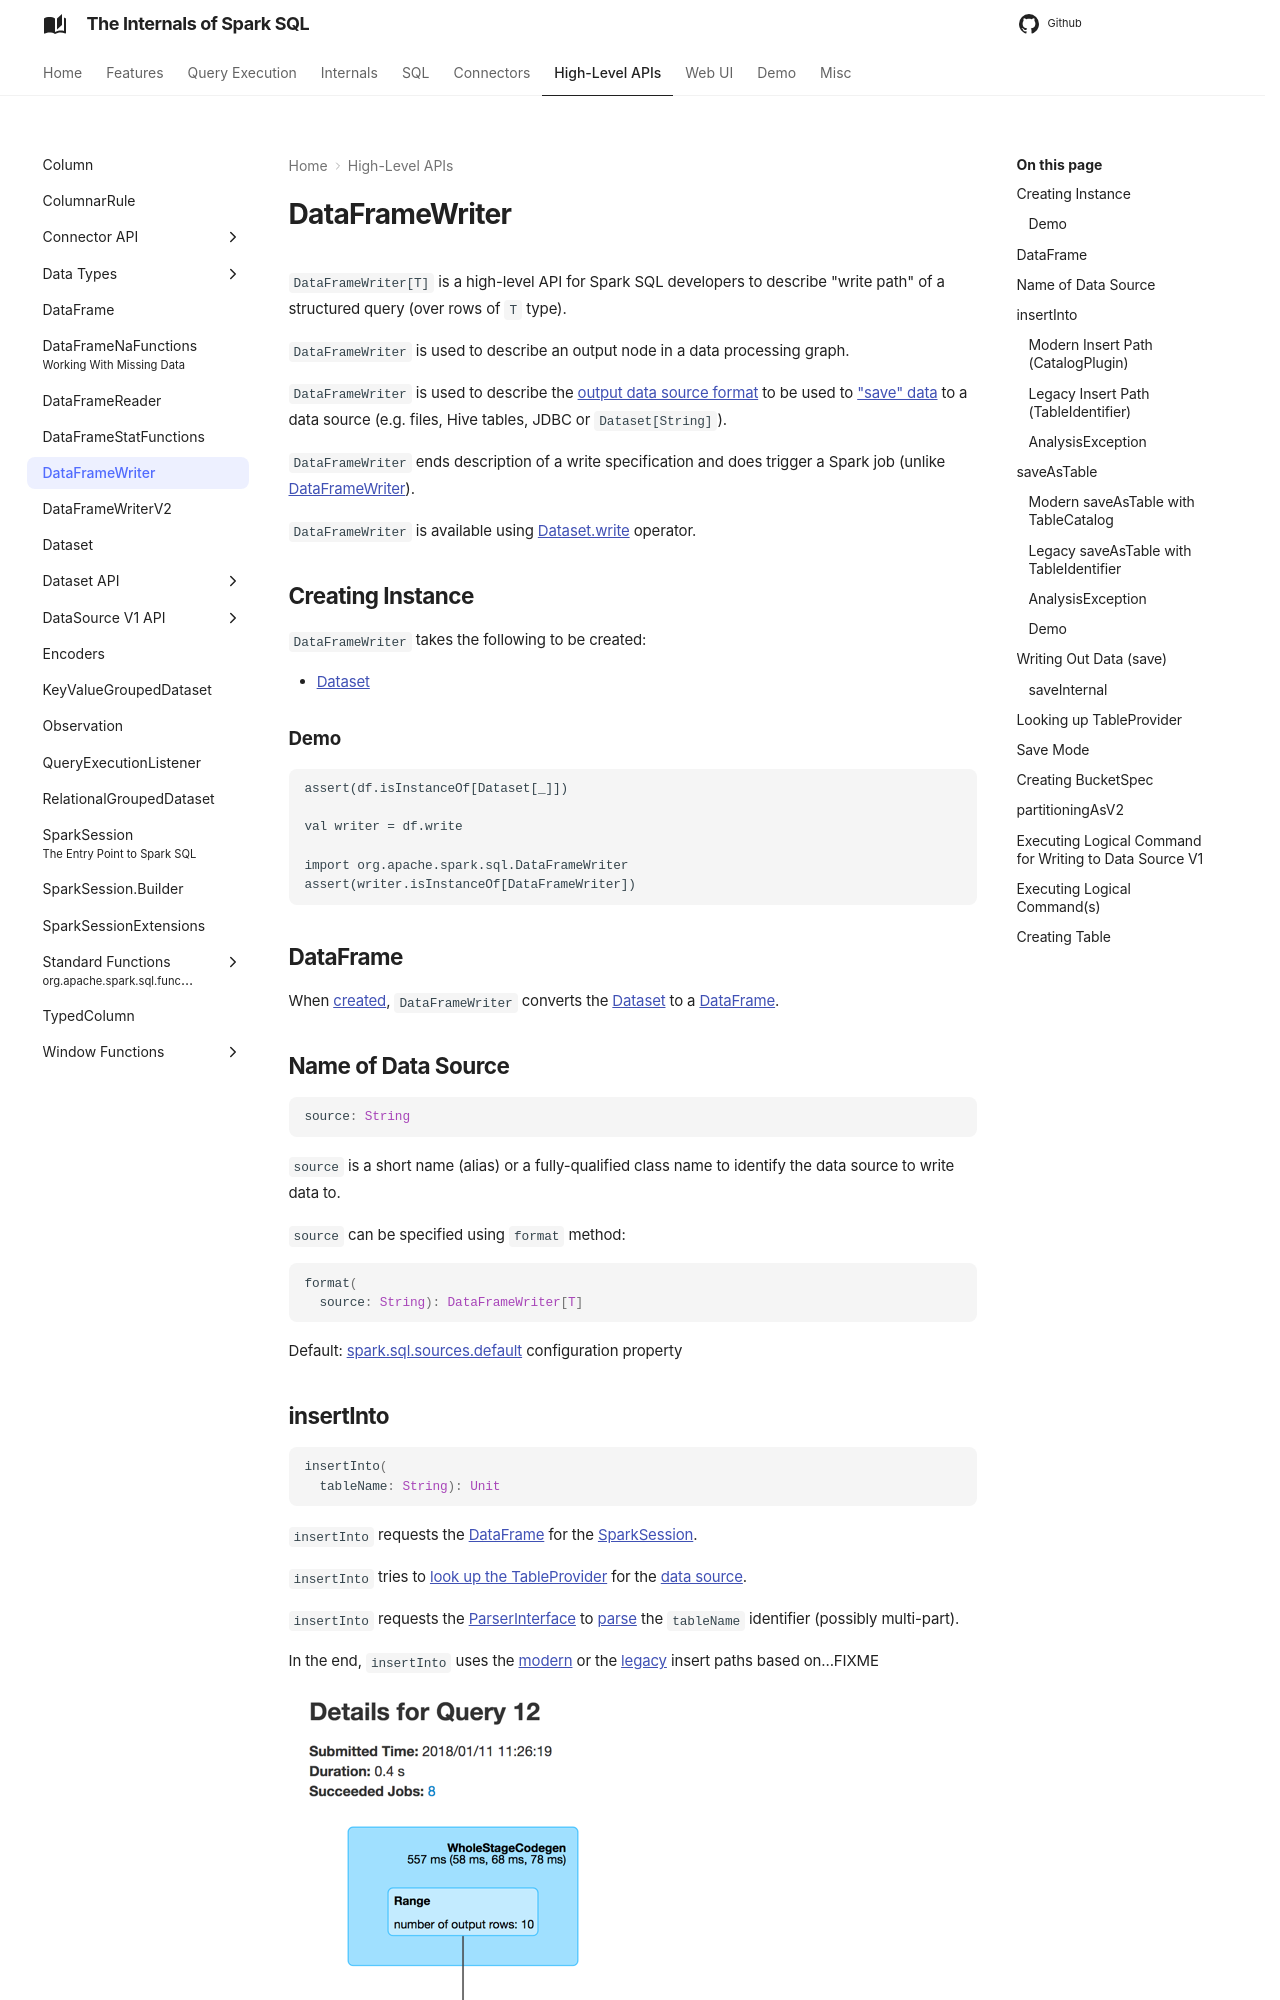

repository: japila-books/spark-sql-internals · page: DataFrameWriter/index.html · generator: mkdocs

# DataFrameWriter

`DataFrameWriter[T]` is a high-level API for Spark SQL developers to describe "write path" of a structured query (over rows of `T` type).

`DataFrameWriter` is used to describe an output node in a data processing graph.

`DataFrameWriter` is used to describe the [output data source format](#format) to be used to ["save" data](#save) to a data source (e.g. files, Hive tables, JDBC or `Dataset[String]`).

`DataFrameWriter` ends description of a write specification and does trigger a Spark job (unlike [DataFrameWriter](DataFrameWriter.md)).

`DataFrameWriter` is available using [Dataset.write](dataset/index.md#write) operator.

## Creating Instance

`DataFrameWriter` takes the following to be created:

* <span id="ds"> [Dataset](dataset/index.md)

### Demo

```text
assert(df.isInstanceOf[Dataset[_]])

val writer = df.write

import org.apache.spark.sql.DataFrameWriter
assert(writer.isInstanceOf[DataFrameWriter])
```

## DataFrame { #df }

When [created](#creating-instance), `DataFrameWriter` converts the [Dataset](#ds) to a [DataFrame](dataset/index.md#toDF).

## <span id="format"> Name of Data Source { #source }

```scala
source: String
```

`source` is a short name (alias) or a fully-qualified class name to identify the data source to write data to.

`source` can be specified using `format` method:

```scala
format(
  source: String): DataFrameWriter[T]
```

Default: [spark.sql.sources.default](configuration-properties.md#spark.sql.sources.default) configuration property

## insertInto { #insertInto }

```scala
insertInto(
  tableName: String): Unit
```

`insertInto` requests the [DataFrame](#df) for the [SparkSession](dataset/index.md#sparkSession).

`insertInto` tries to [look up the TableProvider](#lookupV2Provider) for the [data source](#source).

`insertInto` requests the [ParserInterface](sql/ParserInterface.md) to [parse](sql/ParserInterface.md#parseMultipartIdentifier) the `tableName` identifier (possibly multi-part).

In the end, `insertInto` uses the [modern](#insertInto-CatalogPlugin) or the [legacy](#insertInto-TableIdentifier) insert paths based on...FIXME

![DataFrameWrite.insertInto Executes SQL Command (as a Spark job)](images/spark-sql-DataFrameWrite-insertInto-webui-query-details.png)

`insertInto` [asserts that write is not bucketed](#assertNotBucketed) (with **insertInto** operation name).

!!! note
    [saveAsTable](#saveAsTable) and [insertInto](#insertInto) are structurally alike.

### Modern Insert Path (CatalogPlugin) { #insertInto-CatalogPlugin }

```scala
insertInto(
  catalog: CatalogPlugin,
  ident: Identifier): Unit
```

`insertInto`...FIXME
